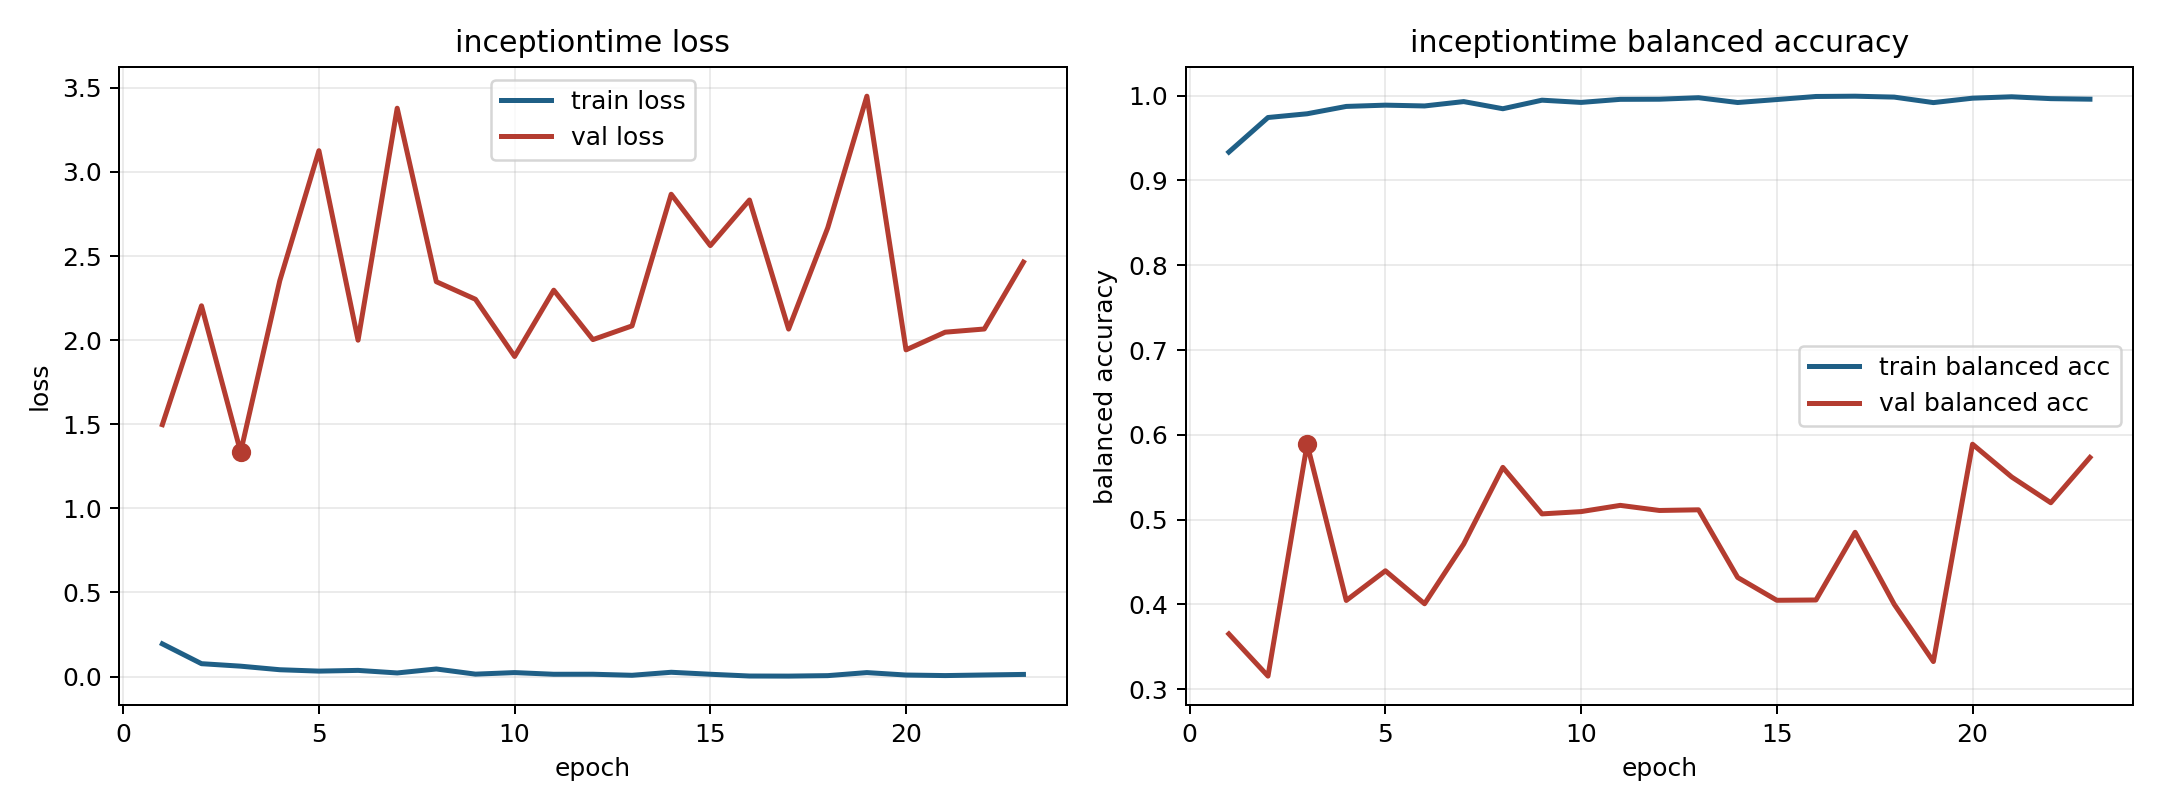

Data behind this chart, as committed beside it:
model, fold, epoch, train_loss, train_balanced_accuracy, val_loss, val_balanced_accuracy
inceptiontime, 1, 1, 0.1946, 0.9335, 1.497, 0.3651
inceptiontime, 1, 2, 0.0768, 0.9742, 2.204, 0.3154
inceptiontime, 1, 3, 0.06199, 0.9787, 1.335, 0.5891
inceptiontime, 1, 4, 0.04082, 0.9873, 2.353, 0.4046
inceptiontime, 1, 5, 0.03263, 0.9888, 3.126, 0.4396
inceptiontime, 1, 6, 0.03692, 0.9879, 2, 0.4007
inceptiontime, 1, 7, 0.02169, 0.993, 3.378, 0.4711
inceptiontime, 1, 8, 0.04526, 0.9846, 2.347, 0.5616
inceptiontime, 1, 9, 0.01461, 0.9947, 2.243, 0.5067
inceptiontime, 1, 10, 0.02386, 0.9921, 1.903, 0.5094
inceptiontime, 1, 11, 0.01387, 0.9957, 2.297, 0.5168
inceptiontime, 1, 12, 0.01406, 0.9958, 2.003, 0.5107
inceptiontime, 1, 13, 0.007799, 0.9976, 2.085, 0.5115
inceptiontime, 1, 14, 0.02573, 0.9919, 2.867, 0.4317
inceptiontime, 1, 15, 0.01398, 0.9954, 2.562, 0.4048
inceptiontime, 1, 16, 0.003423, 0.9991, 2.833, 0.4051
inceptiontime, 1, 17, 0.002952, 0.9994, 2.066, 0.485
inceptiontime, 1, 18, 0.00572, 0.9983, 2.668, 0.4
inceptiontime, 1, 19, 0.02386, 0.9918, 3.45, 0.3325
inceptiontime, 1, 20, 0.009329, 0.9971, 1.942, 0.5889
inceptiontime, 1, 21, 0.006079, 0.9987, 2.047, 0.5503
inceptiontime, 1, 22, 0.009663, 0.9965, 2.066, 0.5199
inceptiontime, 1, 23, 0.01294, 0.9959, 2.464, 0.5733
